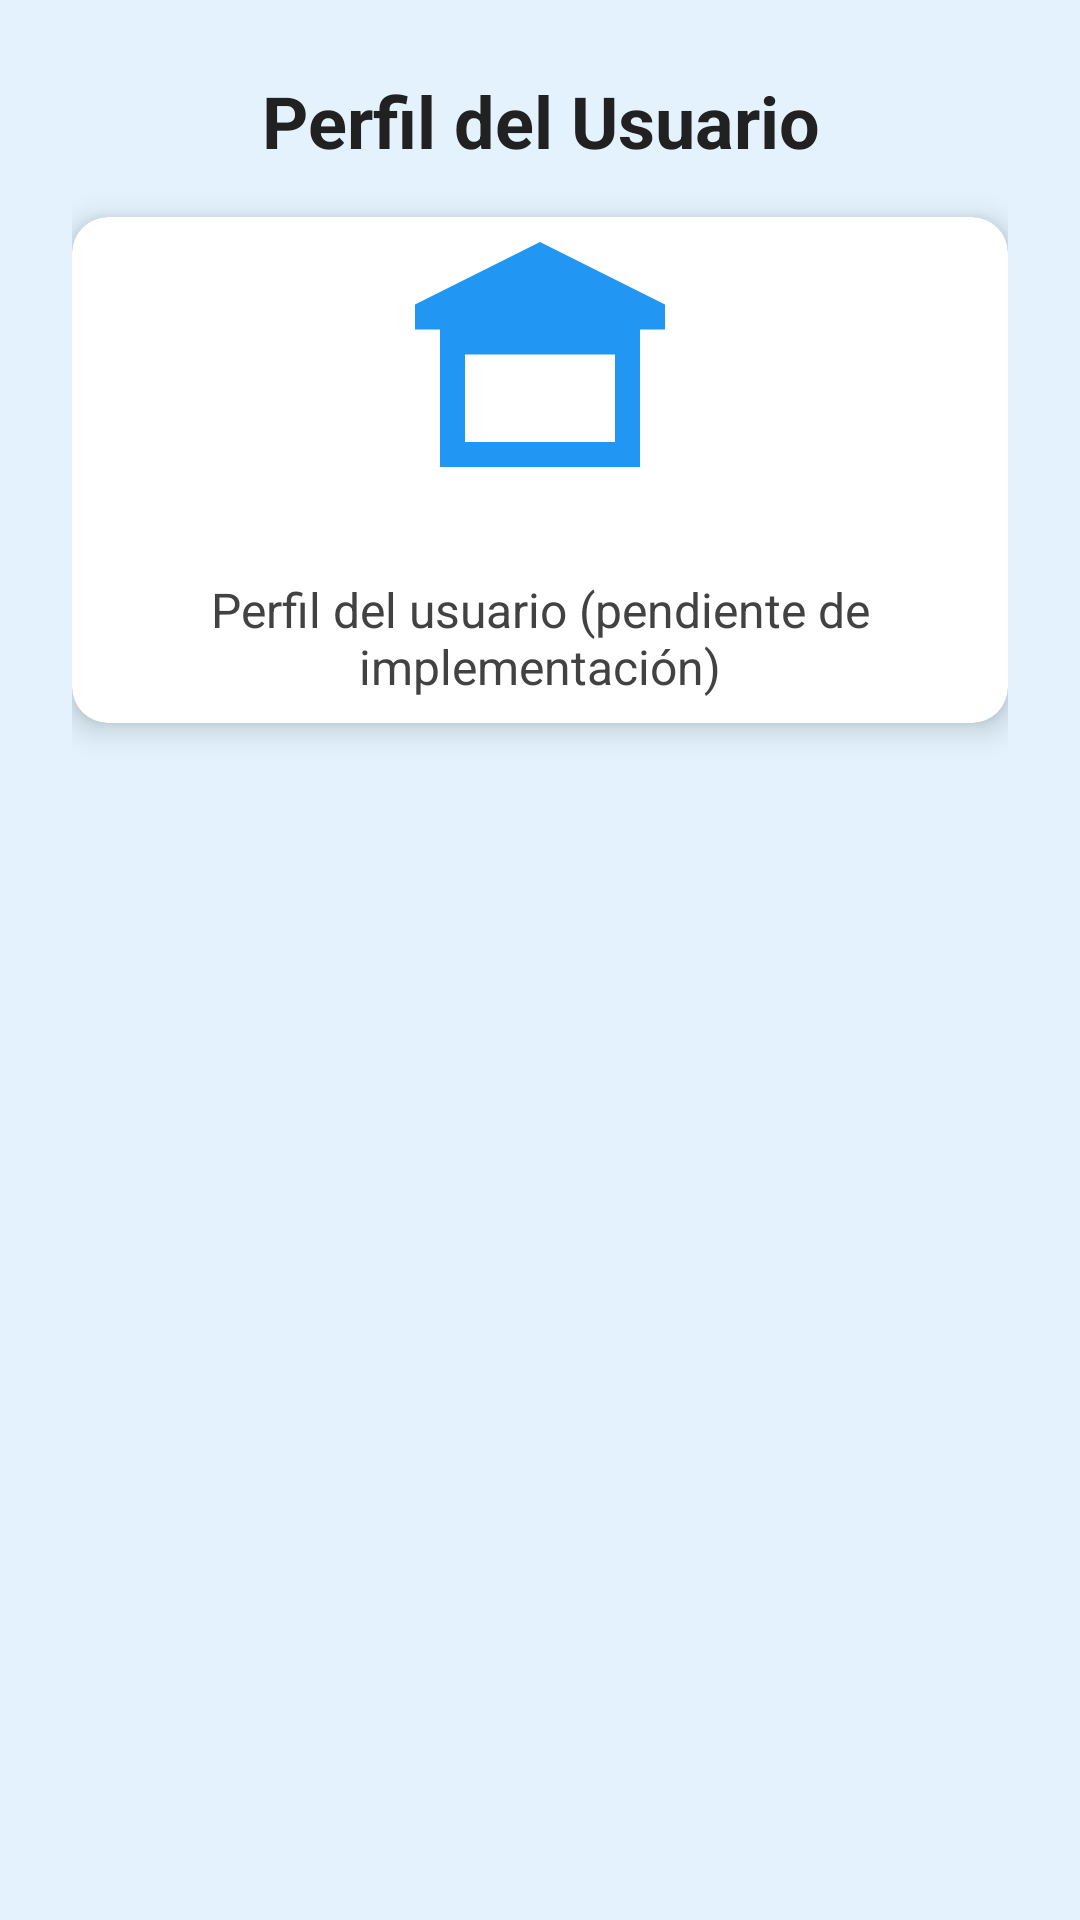

Android layout source for this screen:
<!-- AndroidManifest.xml: application theme AppTheme -->
<!-- res/layout/activity_profile.xml -->
<?xml version="1.0" encoding="utf-8"?>
<LinearLayout xmlns:android="http://schemas.android.com/apk/res/android"
    xmlns:app="http://schemas.android.com/apk/res-auto"
    xmlns:tools="http://schemas.android.com/tools"
    android:layout_width="match_parent"
    android:layout_height="match_parent"
    android:orientation="vertical"
    android:background="#E3F2FD"
    android:padding="24dp"
    tools:context=".activities.ProfileActivity">

    
    <TextView
        android:id="@+id/tvTitle"
        android:layout_width="match_parent"
        android:layout_height="wrap_content"
        android:text="Perfil del Usuario"
        android:textSize="24sp"
        android:textStyle="bold"
        android:textColor="#212121"
        android:gravity="center"
        android:paddingBottom="16dp" />

    
    <androidx.cardview.widget.CardView
        android:layout_width="match_parent"
        android:layout_height="wrap_content"
        app:cardCornerRadius="12dp"
        app:cardElevation="6dp"
        app:cardBackgroundColor="@android:color/white"
        android:padding="20dp">

        <LinearLayout
            android:layout_width="match_parent"
            android:layout_height="wrap_content"
            android:orientation="vertical"
            android:gravity="center_horizontal">

            <ImageView
                android:id="@+id/imgUser"
                android:layout_width="100dp"
                android:layout_height="100dp"
                android:src="@drawable/ic_logo"
                android:layout_marginBottom="12dp"
                android:contentDescription="@string/app_name" />

            <TextView
                android:id="@+id/tvProfile"
                android:layout_width="wrap_content"
                android:layout_height="wrap_content"
                android:text="Perfil del usuario (pendiente de implementación)"
                android:textSize="16sp"
                android:textColor="#424242"
                android:gravity="center"
                android:padding="8dp" />

        </LinearLayout>
    </androidx.cardview.widget.CardView>

</LinearLayout>
<!-- resources referenced by this layout -->
<resources>
  <!-- drawable ic_logo (drawable) -->
  <vector xmlns:android="http://schemas.android.com/apk/res/android"
      android:width="128dp"
      android:height="128dp"
      android:viewportWidth="24"
      android:viewportHeight="24">
      <path
          android:fillColor="#2196F3"
          android:pathData="M12,2L2,7v2h20V7L12,2zM4,9v11h16V9H4zm2,2h12v7H6v-7z" />
  </vector>
  <string name="app_name">IngSoftCalvoProy</string>
  <style name="AppTheme" parent="Theme.MaterialComponents.DayNight.NoActionBar">
          <item name="colorPrimary">@color/colorPrimary</item>
          <item name="colorPrimaryVariant">@color/colorPrimaryDark</item>
          <item name="colorSecondary">@color/colorAccent</item>
          <item name="android:textColorPrimary">@color/textPrimary</item>
          
          <item name="android:fontFamily">sans-serif</item>
          <item name="android:windowBackground">@color/backgroundLight</item>
          <item name="android:statusBarColor">@color/colorPrimaryDark</item>
      </style>
  <color name="colorPrimary">#2196F3</color>
  <color name="colorPrimaryDark">#1976D2</color>
  <color name="colorAccent">#03A9F4</color>
  <color name="textPrimary">#212121</color>
  <color name="backgroundLight">#F5F5F5</color>
</resources>
